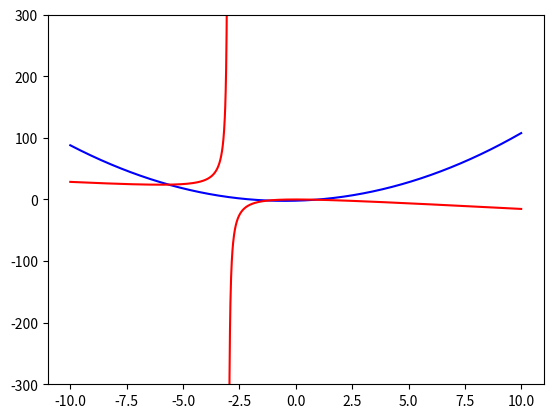

Here is the Python script that generated this plot:
#1. równanie: x1 = 1, x2 = -2
#2. równanie: x=0
#Rozwiązanie równań: x1=-5.6334, x2=-1.2315, x3=0.86489

import numpy as np
from matplotlib import pyplot as plt


def func1(x):
    return x*x+x-2

def func2(x):
    return -2*x*x/(x+3)


if __name__ == "__main__":
    
    x_1 = np.arange(-2.99, 10, 0.01, dtype=float)
    x_2 = np.arange(-10, -3, 0.01, dtype=float)
    x = np.arange(-10, 10, 0.01, dtype=float)

    y1 = func1(x)
    y2_1 = func2(x_1)
    y2_2 = func2(x_2)

    plt.plot(x,y1,'b')
    plt.plot(x_1,y2_1,'r')
    plt.plot(x_2,y2_2,'r')
    plt.ylim(top=300,bottom=-300)
    
    plt.show()
    